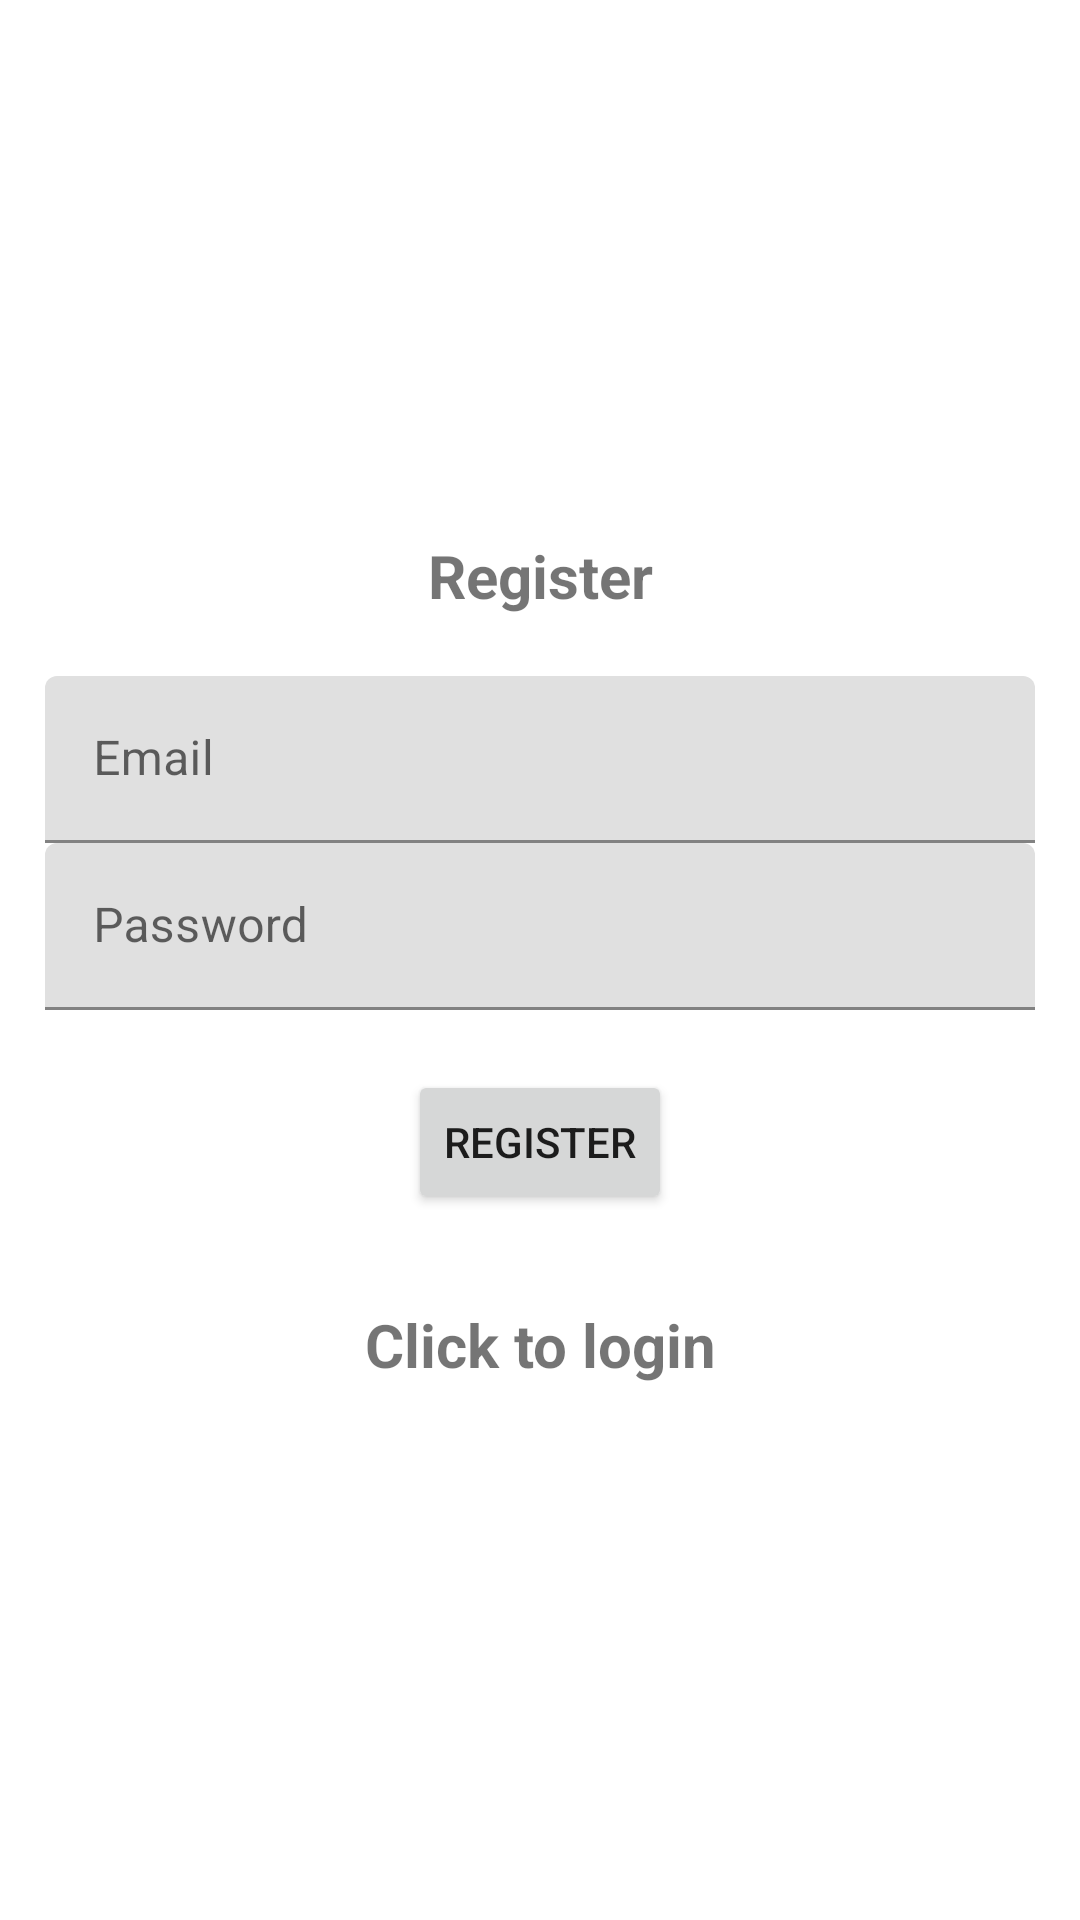

Here is an Android app screen rendered from its layout file. Give the layout XML and the strings, colors and styles it references.
<!-- AndroidManifest.xml: application theme Theme.Lab2 -->
<!-- res/layout/activity_register.xml -->
<?xml version="1.0" encoding="utf-8"?>
<LinearLayout xmlns:android="http://schemas.android.com/apk/res/android"
    xmlns:app="http://schemas.android.com/apk/res-auto"
    xmlns:tools="http://schemas.android.com/tools"
    android:orientation="vertical"
    android:gravity="center"
    android:padding="15dp"
    android:layout_width="match_parent"
    android:layout_height="match_parent"
    tools:context=".Register">

    <TextView
        android:layout_width="match_parent"
        android:layout_height="wrap_content"
        android:layout_marginBottom="20dp"
        android:text="@string/register"
        android:textSize="20sp"
        android:textStyle="bold"
        android:gravity="center"/>

    <com.google.android.material.textfield.TextInputLayout
        android:layout_width="match_parent"
        android:layout_height="wrap_content">

        <com.google.android.material.textfield.TextInputEditText
            android:id="@+id/email"
            android:hint="@string/email"
            android:layout_width="match_parent"
            android:layout_height="wrap_content"/>

    </com.google.android.material.textfield.TextInputLayout>

    <com.google.android.material.textfield.TextInputLayout
        android:layout_width="match_parent"
        android:layout_height="wrap_content">

        <com.google.android.material.textfield.TextInputEditText
            android:id="@+id/password"
            android:hint="@string/password"
            android:layout_width="match_parent"
            android:layout_height="wrap_content"/>

    </com.google.android.material.textfield.TextInputLayout>

    <ProgressBar
        android:id="@+id/progress_bar"
        android:visibility="gone"
        android:layout_width="wrap_content"
        android:layout_height="wrap_content"/>


    <Button
        android:id="@+id/register_button"
        android:layout_width="wrap_content"
        android:layout_height="wrap_content"
        android:layout_marginTop="20dp"
        android:text="@string/register" />

    <TextView
        android:id="@+id/loginNow"
        android:layout_width="match_parent"
        android:layout_height="wrap_content"
        android:layout_marginTop="30dp"
        android:text="@string/click_to_login"
        android:textSize="20sp"
        android:textStyle="bold"
        android:gravity="center"/>

</LinearLayout>
<!-- resources referenced by this layout -->
<resources>
  <string name="click_to_login">Click to login</string>
  <string name="email">Email</string>
  <string name="password">Password</string>
  <string name="register">Register</string>
  <style name="Theme.Lab2" parent="Theme.MaterialComponents.DayNight.NoActionBar">
          
          <item name="colorPrimary">@color/purple_500</item>
          <item name="colorPrimaryVariant">@color/purple_700</item>
          <item name="colorOnPrimary">@color/white</item>
          
          <item name="colorSecondary">@color/teal_200</item>
          <item name="colorSecondaryVariant">@color/teal_700</item>
          <item name="colorOnSecondary">@color/black</item>
          
          <item name="android:statusBarColor">?attr/colorPrimaryVariant</item>
          
      </style>
  <!-- not gathered from this repository: default colours our renderer supplied (Android Studio template values) -->
  <color name="purple_500">#FF6200EE</color>
  <color name="purple_700">#FF3700B3</color>
  <color name="teal_200">#FF03DAC5</color>
  <color name="teal_700">#FF018786</color>
  <color name="black">#FF000000</color>
  <color name="white">#FFFFFFFF</color>
</resources>
